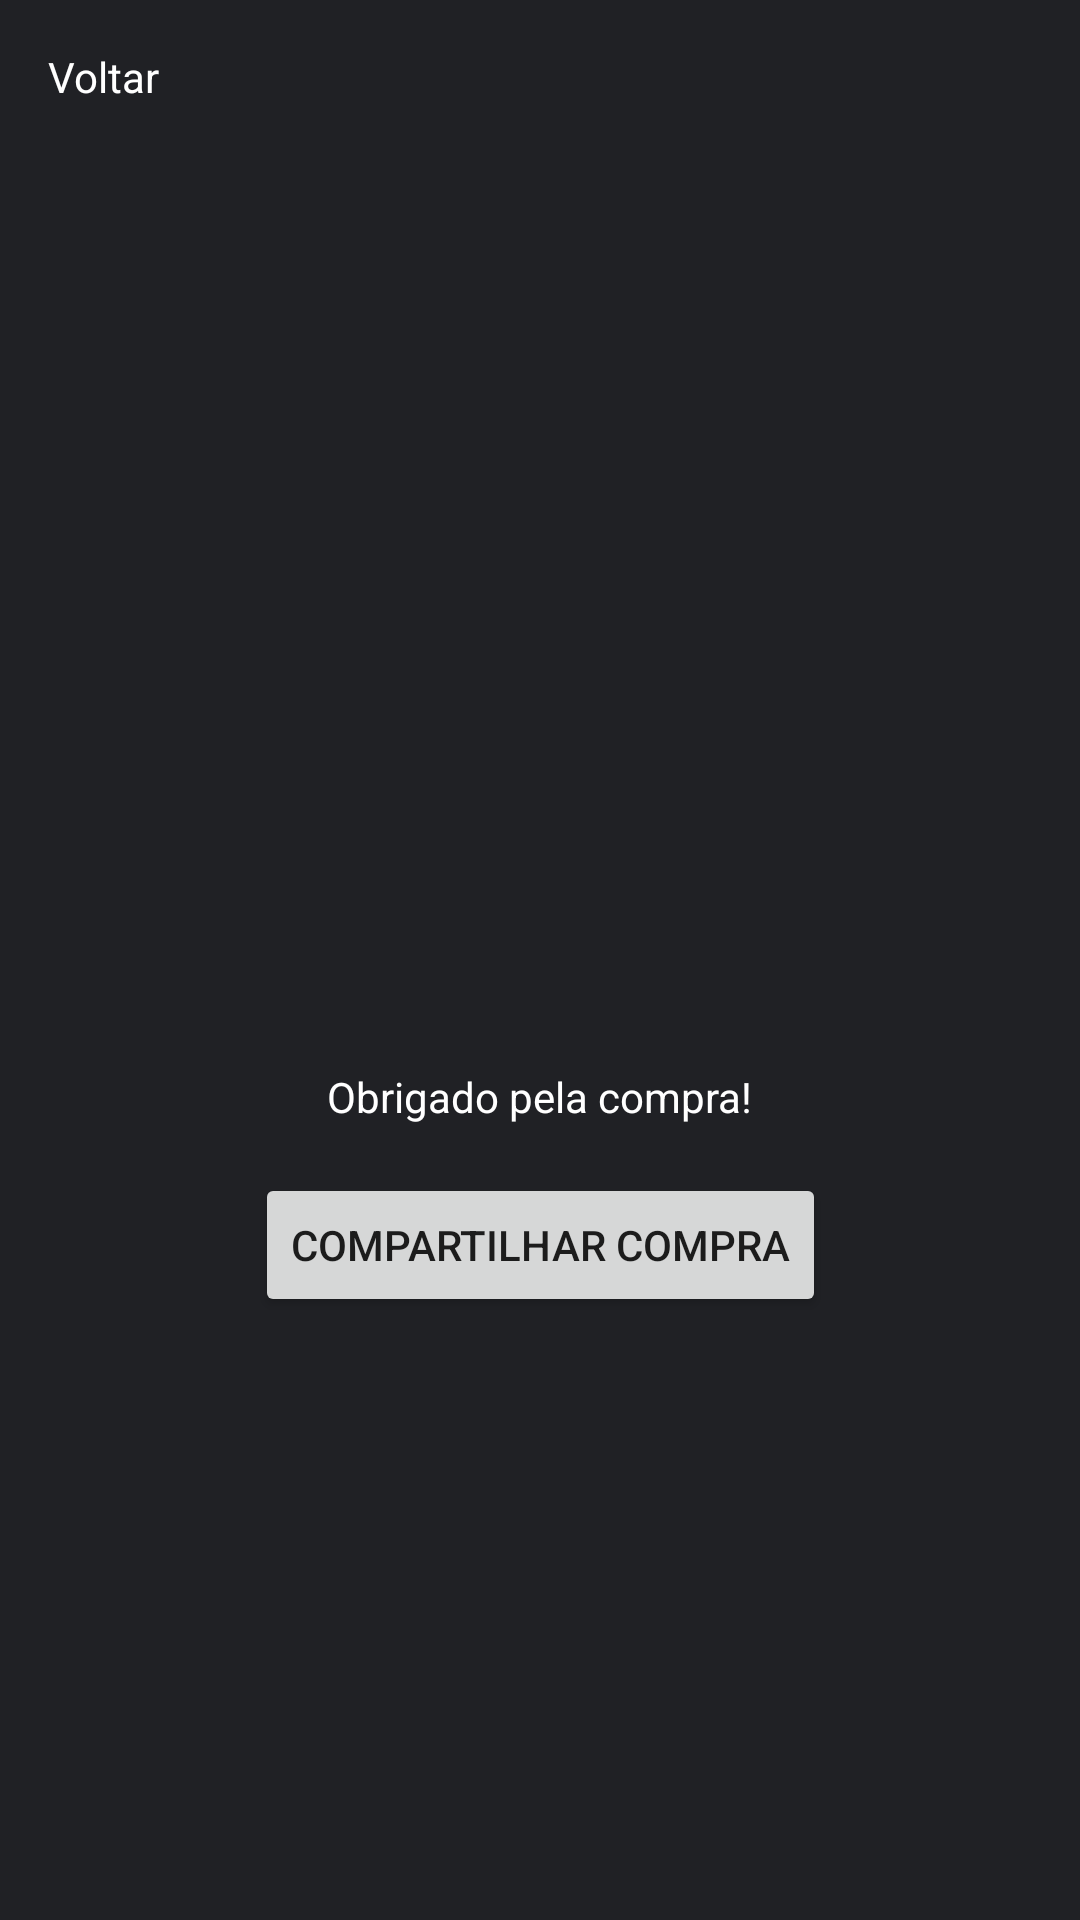

Produce the Android XML layout that renders to this screen, including the resource entries it uses.
<!-- AndroidManifest.xml: application theme Theme.MeusFilmesApp -->
<!-- res/layout/activity_finalizar.xml -->
<?xml version="1.0" encoding="utf-8"?>
<androidx.constraintlayout.widget.ConstraintLayout xmlns:android="http://schemas.android.com/apk/res/android"
    xmlns:app="http://schemas.android.com/apk/res-auto"
    xmlns:tools="http://schemas.android.com/tools"
    android:layout_width="match_parent"
    android:layout_height="match_parent"
    android:background="@color/app_background"
    tools:context=".Finalizar">

    <TextView
        android:id="@+id/textViewVoltarFinalizar"
        android:layout_width="wrap_content"
        android:layout_height="wrap_content"
        android:layout_marginStart="16dp"
        android:layout_marginTop="16dp"
        android:drawableLeft="@drawable/ic_baseline_arrow_back_ios_24"
        android:onClick="voltar"
        android:text="Voltar"
        android:textColor="@color/white"
        app:layout_constraintStart_toStartOf="parent"
        app:layout_constraintTop_toTopOf="parent" />

    <TextView
        android:id="@+id/textViewObrigadoCompra"
        android:layout_width="wrap_content"
        android:layout_height="wrap_content"
        android:layout_marginTop="356dp"
        android:text="Obrigado pela compra!"
        android:textColor="@color/white"
        app:layout_constraintEnd_toEndOf="parent"
        app:layout_constraintStart_toStartOf="parent"
        app:layout_constraintTop_toTopOf="parent" />

    <Button
        android:id="@+id/buttonCompartilharCompra"
        android:layout_width="wrap_content"
        android:layout_height="wrap_content"
        android:layout_marginTop="16dp"
        android:text="Compartilhar Compra"
        app:layout_constraintEnd_toEndOf="parent"
        app:layout_constraintStart_toStartOf="parent"
        app:layout_constraintTop_toBottomOf="@+id/textViewObrigadoCompra" />
</androidx.constraintlayout.widget.ConstraintLayout>
<!-- resources referenced by this layout -->
<resources>
  <color name="app_background">#202125</color>
  <color name="white">#FFFFFFFF</color>
  <style name="Theme.MeusFilmesApp" parent="Theme.MaterialComponents.Light.DarkActionBar.Bridge">
          
          <item name="colorPrimary">@color/purple_500</item>
          <item name="colorPrimaryVariant">@color/purple_700</item>
          <item name="colorOnPrimary">@color/white</item>
          
          <item name="colorSecondary">@color/teal_200</item>
          <item name="colorSecondaryVariant">@color/teal_700</item>
          <item name="colorOnSecondary">@color/black</item>
          
          <item name="android:statusBarColor" tools:targetApi="l">?attr/colorPrimaryVariant</item>
          
      </style>
  <color name="purple_500">#FF6200EE</color>
  <color name="purple_700">#FF3700B3</color>
  <color name="teal_200">#FF03DAC5</color>
  <color name="teal_700">#FF018786</color>
  <color name="black">#FF000000</color>
</resources>
